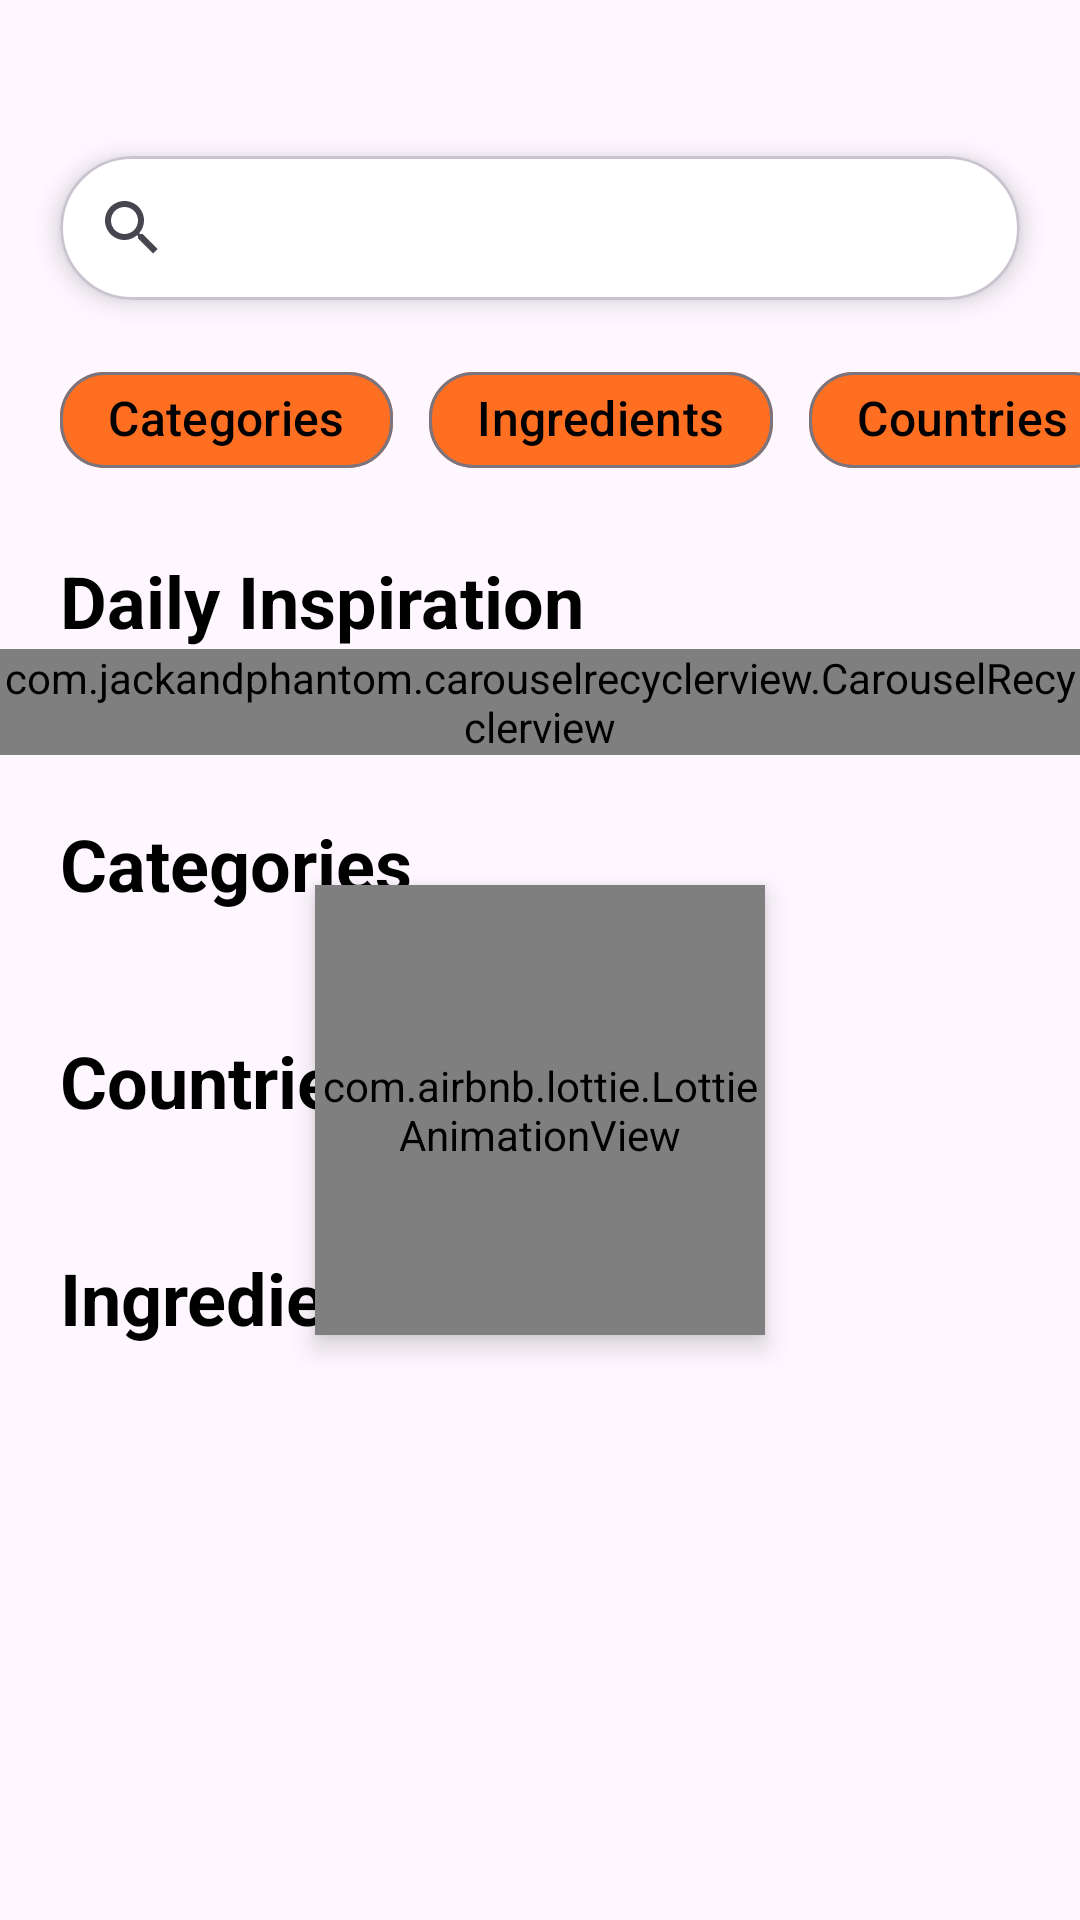

The Android layout XML behind this screen, and the referenced resources:
<!-- AndroidManifest.xml: application theme Theme.FoodPlanningApp -->
<!-- res/layout/fragment_home.xml -->
<?xml version="1.0" encoding="utf-8"?>
<androidx.constraintlayout.widget.ConstraintLayout
    xmlns:android="http://schemas.android.com/apk/res/android"
    xmlns:app="http://schemas.android.com/apk/res-auto"
    xmlns:tools="http://schemas.android.com/tools"
    android:layout_width="match_parent"
    android:layout_height="match_parent"
    tools:context=".ui.home.view.HomeFragment">

    <ScrollView
        android:layout_width="match_parent"
        android:layout_height="0dp"
        android:layout_marginTop="32dp"
        android:id="@+id/scrollviewhome"
        android:layout_marginBottom="0dp"
        app:layout_constraintTop_toTopOf="parent"
        app:layout_constraintBottom_toTopOf="@+id/bottomNavigationView">

        <androidx.constraintlayout.widget.ConstraintLayout
            android:layout_width="match_parent"
            android:layout_height="wrap_content"
            android:paddingBottom="100dp"
            >

            <com.google.android.material.card.MaterialCardView
                android:id="@+id/cardsearch"
                android:layout_width="match_parent"
                android:layout_height="wrap_content"
                android:layout_margin="20dp"
                app:layout_constraintTop_toTopOf="parent"
                app:layout_constraintStart_toStartOf="parent"
                app:cardElevation="5dp"
                app:cardBackgroundColor="@color/white"
                app:cardCornerRadius="50dp">

                <androidx.appcompat.widget.SearchView
                    android:id="@+id/searchview"
                    android:layout_width="match_parent"
                    android:layout_height="wrap_content" />

            </com.google.android.material.card.MaterialCardView>

            <com.google.android.material.chip.ChipGroup
                android:id="@+id/chipgroup"
                android:layout_width="wrap_content"
                android:layout_height="wrap_content"
                android:layout_marginTop="16dp"
                app:chipSpacingHorizontal="12dp"
                app:singleSelection="true"
                app:layout_constraintStart_toStartOf="@id/txttittle"
                app:layout_constraintTop_toBottomOf="@+id/cardsearch">

                <com.google.android.material.chip.Chip
                    android:id="@+id/catchip"
                    style="@style/Widget.Material3.Chip.Filter"
                    android:layout_width="wrap_content"
                    android:layout_height="wrap_content"
                    android:text="@string/categoriess"
                    app:checkedIconVisible="true"
                    android:textStyle="bold"
                    android:textSize="16sp"
                    android:checkable="true"
                    app:chipBackgroundColor="@color/start_page_back"
                    android:textColor="@color/black"
                    app:chipCornerRadius="15dp" />
                <com.google.android.material.chip.Chip
                    android:id="@+id/ingchip"
                    style="@style/Widget.Material3.Chip.Filter"
                    android:layout_width="wrap_content"
                    android:layout_height="wrap_content"
                    android:text="@string/ingredients"
                    app:checkedIconVisible="true"
                    android:textStyle="bold"
                    android:textSize="16sp"
                    android:checkable="true"
                    app:chipBackgroundColor="@color/start_page_back"
                    android:textColor="@color/black"
                    app:chipCornerRadius="15dp" />

                <com.google.android.material.chip.Chip
                    android:id="@+id/countrychip"
                    style="@style/Widget.Material3.Chip.Filter"
                    android:layout_width="wrap_content"
                    android:layout_height="wrap_content"
                    android:text="@string/countries"
                    android:textColor="@color/black"
                    app:chipBackgroundColor="@color/start_page_back"
                    android:textStyle="bold"
                    android:checkable="true"
                    android:textSize="16sp"
                    app:chipCornerRadius="15dp" />

            </com.google.android.material.chip.ChipGroup>

            <TextView
                android:id="@+id/txttittle"
                android:layout_width="wrap_content"
                android:layout_height="wrap_content"
                android:text="@string/daily_inspiration"
                app:layout_constraintTop_toBottomOf="@+id/chipgroup"
                app:layout_constraintStart_toStartOf="@+id/cardsearch"
                android:textStyle="bold"
                android:textColor="@color/black"
                android:textSize="24dp"
                android:layout_marginTop="20dp" />

            <com.jackandphantom.carouselrecyclerview.CarouselRecyclerview
                android:id="@+id/homerecyle"
                app:layout_constraintTop_toBottomOf="@+id/txttittle"
                android:layout_width="match_parent"
                android:layout_height="wrap_content"
                tools:listitem="@layout/item_meal"
                android:background="@color/white" />

            <TextView
                android:id="@+id/cattxt"
                android:layout_width="wrap_content"
                android:layout_height="wrap_content"
                android:text="@string/categories"
                app:layout_constraintTop_toBottomOf="@+id/homerecyle"
                app:layout_constraintStart_toStartOf="@+id/cardsearch"
                android:textStyle="bold"
                android:textColor="@color/black"
                android:textSize="24sp"
                android:layout_marginTop="20dp" />

            <androidx.recyclerview.widget.RecyclerView
                android:id="@+id/categoryrecyle"
                android:layout_width="wrap_content"
                app:reverseLayout="false"
                android:layout_height="wrap_content"
                android:orientation="horizontal"
                app:layout_constraintTop_toBottomOf="@+id/cattxt"
                android:layout_marginTop="20dp"
                app:layout_constraintStart_toStartOf="@+id/homerecyle"
                app:layoutManager="androidx.recyclerview.widget.LinearLayoutManager"
                tools:listitem="@layout/category_card" />

            <TextView
                android:id="@+id/flagtxt"
                android:layout_width="wrap_content"
                android:layout_height="wrap_content"
                android:text="@string/countries"
                app:layout_constraintTop_toBottomOf="@+id/categoryrecyle"
                app:layout_constraintStart_toStartOf="@+id/cattxt"
                android:textStyle="bold"
                android:textColor="@color/black"
                android:textSize="24sp"
                android:layout_marginTop="20dp" />

            <androidx.recyclerview.widget.RecyclerView
                android:id="@+id/flagrecycle"
                android:layout_width="wrap_content"
                android:layout_height="wrap_content"
                android:orientation="horizontal"
                app:layout_constraintTop_toBottomOf="@+id/flagtxt"
                android:layout_marginTop="20dp"
                app:layout_constraintStart_toStartOf="@+id/categoryrecyle"
                app:layoutManager="androidx.recyclerview.widget.LinearLayoutManager"
                tools:listitem="@layout/category_card" />
            <TextView
                android:id="@+id/inghometxt"
                android:layout_width="wrap_content"
                android:layout_height="wrap_content"
                android:text="@string/ingredientss"
                app:layout_constraintTop_toBottomOf="@+id/flagrecycle"
                app:layout_constraintStart_toStartOf="@+id/cattxt"
                android:textStyle="bold"
                android:textColor="@color/black"
                android:textSize="24sp"
                android:layout_marginTop="20dp" />

            <androidx.recyclerview.widget.RecyclerView
                android:id="@+id/ingrhomeecycle"
                android:layout_width="wrap_content"
                android:layout_height="wrap_content"
                android:orientation="horizontal"
                app:layout_constraintTop_toBottomOf="@+id/inghometxt"
                android:layout_marginTop="20dp"
                app:layout_constraintStart_toStartOf="@+id/categoryrecyle"
                app:layoutManager="androidx.recyclerview.widget.LinearLayoutManager"
                tools:listitem="@layout/category_card" />


            <View
                android:layout_width="match_parent"
                android:layout_height="100dp"
                app:layout_constraintTop_toBottomOf="@+id/ingrhomeecycle"
                app:layout_constraintBottom_toBottomOf="parent" />

        </androidx.constraintlayout.widget.ConstraintLayout>
    </ScrollView>

    <com.airbnb.lottie.LottieAnimationView
        android:id="@+id/animationView"
        android:layout_width="150dp"
        android:layout_height="150dp"
        android:layout_marginTop="100dp"
        android:elevation="5dp"
        app:layout_constraintBottom_toBottomOf="parent"
        app:layout_constraintEnd_toEndOf="parent"
        app:layout_constraintStart_toStartOf="parent"
        app:layout_constraintTop_toTopOf="parent"
        app:lottie_autoPlay="true"
        app:lottie_loop="true"
        app:lottie_rawRes="@raw/nointernet" />


</androidx.constraintlayout.widget.ConstraintLayout>
<!-- res/layout/category_card.xml (included above) -->
<com.google.android.material.card.MaterialCardView xmlns:android="http://schemas.android.com/apk/res/android"
    android:layout_width="wrap_content"
    xmlns:tools="http://schemas.android.com/tools"
    android:id="@+id/mealcard"
    android:layout_height="230dp"
    xmlns:app="http://schemas.android.com/apk/res-auto"
    app:cardBackgroundColor="@color/start_page_back"
    app:cardElevation="20dp"
    app:cardUseCompatPadding="true"
    app:cardCornerRadius="16dp">
    <androidx.constraintlayout.widget.ConstraintLayout
        android:layout_width="match_parent"
        android:layout_height="match_parent">
        <androidx.cardview.widget.CardView
            android:layout_width="150dp"
            android:id="@+id/cardcat"
            app:cardCornerRadius="50dp"
            android:layout_height="150dp"
            app:layout_constraintTop_toTopOf="parent"
            app:layout_constraintBottom_toBottomOf="parent"
            app:layout_constraintStart_toStartOf="parent"
            android:layout_marginStart="32dp"
            >
            <ImageView
                android:id="@+id/catg_img"
                android:layout_width="match_parent"
                android:layout_height="match_parent"
                android:scaleType="fitXY"
                android:src="@drawable/backgrounddd"

                />

        </androidx.cardview.widget.CardView>


        <TextView
            android:layout_width="wrap_content"
            android:layout_height="wrap_content"
            android:id="@+id/cardmealtxt"
            tools:text="beef"
            app:layout_constraintBottom_toBottomOf="parent"
            android:textColor="@color/black"
            android:layout_marginStart="20dp"
            app:layout_constraintStart_toEndOf="@id/cardcat"
            android:layout_marginBottom="55dp"
            android:textSize="24sp"
            android:paddingHorizontal="20dp"
            android:paddingVertical="10dp"
            android:textStyle="bold"
            />
    </androidx.constraintlayout.widget.ConstraintLayout>

</com.google.android.material.card.MaterialCardView>
<!-- resources referenced by this layout -->
<resources>
  <color name="black">#FF000000</color>
  <color name="start_page_back">#ff6f22</color>
  <color name="white">#FFFFFFFF</color>
  <!-- drawable backgrounddd: jpg bitmap (drawable, 64433 bytes) -->
  <string name="categories">Categories</string>
  <string name="categoriess">Categories</string>
  <string name="countries">Countries</string>
  <string name="daily_inspiration">Daily Inspiration</string>
  <string name="ingredients">Ingredients</string>
  <string name="ingredientss">Ingredients</string>
  <style name="Theme.FoodPlanningApp" parent="Base.Theme.FoodPlanningApp" />
  <style name="Base.Theme.FoodPlanningApp" parent="Theme.Material3.DayNight.NoActionBar">
          
          
          <item name="android:windowIsTranslucent">true</item>
      </style>
</resources>
